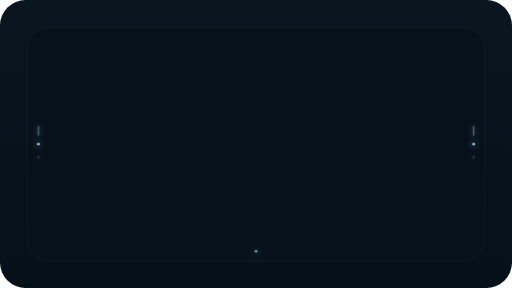
t = 0.00 s
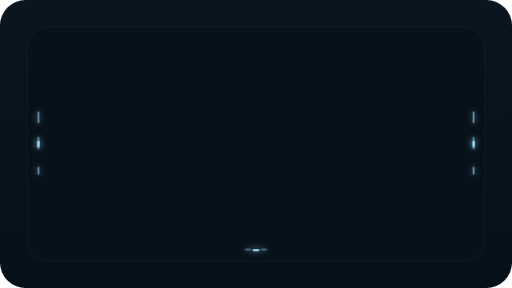
t = 0.43 s
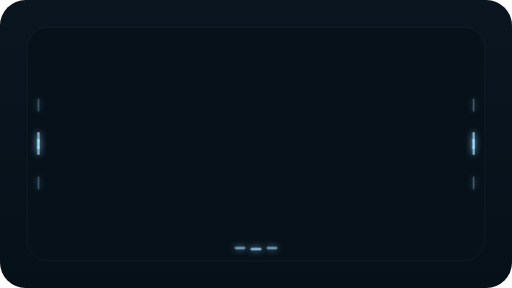
t = 0.87 s
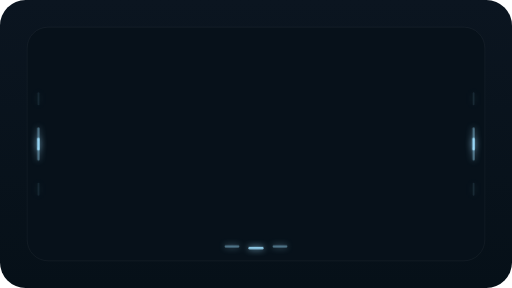
t = 1.30 s
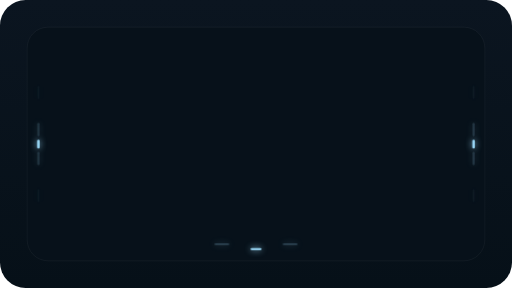
t = 1.73 s
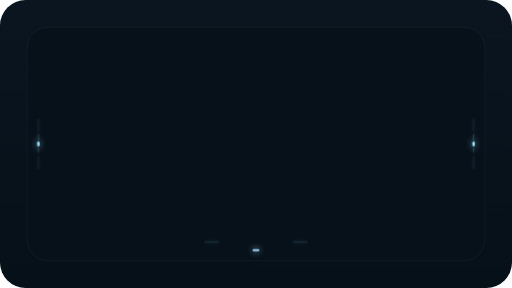
t = 2.17 s

The animated SVG that drew these frames (rendered in a browser with its animation timeline set to each time). Animation: 42 SMIL elements (animate=42); one cycle of 2.60 s, repeats indefinitely.

<svg xmlns="http://www.w3.org/2000/svg" viewBox="0 0 640 360">
  <defs>
    <linearGradient id="bg" x1="0" y1="0" x2="0" y2="1">
      <stop offset="0%" stop-color="#0b1520"/>
      <stop offset="100%" stop-color="#061018"/>
    </linearGradient>
    <filter id="glow" x="-35%" y="-35%" width="170%" height="170%">
      <feGaussianBlur stdDeviation="4.2" result="blur"/>
      <feMerge>
        <feMergeNode in="blur"/>
        <feMergeNode in="SourceGraphic"/>
      </feMerge>
    </filter>
  </defs>

  <rect width="640" height="360" rx="32" fill="url(#bg)"/>
  <rect x="34" y="34" width="572" height="292" rx="26" fill="#07111a" stroke="rgba(255,255,255,0.06)"/>

  <g stroke="#9fdfff" stroke-linecap="round" fill="none" filter="url(#glow)">
    <line x1="48" y1="180" x2="48" y2="180" stroke-width="3.2" opacity="0.95">
      <animate attributeName="y1" values="180;173;180" dur="2.4s" repeatCount="indefinite"/>
      <animate attributeName="y2" values="180;187;180" dur="2.4s" repeatCount="indefinite"/>
    </line>
    <line x1="592" y1="180" x2="592" y2="180" stroke-width="3.2" opacity="0.95">
      <animate attributeName="y1" values="180;173;180" dur="2.4s" repeatCount="indefinite"/>
      <animate attributeName="y2" values="180;187;180" dur="2.4s" repeatCount="indefinite"/>
    </line>

    <g stroke-width="2.8">
      <line x1="48" y1="162" x2="48" y2="176" opacity="0.82">
        <animate attributeName="y1" values="178;162;146" dur="2.4s" repeatCount="indefinite"/>
        <animate attributeName="y2" values="182;176;160" dur="2.4s" repeatCount="indefinite"/>
        <animate attributeName="opacity" values="0;0.82;0.18;0" dur="2.4s" repeatCount="indefinite"/>
      </line>
      <line x1="48" y1="184" x2="48" y2="198" opacity="0.82">
        <animate attributeName="y1" values="182;184;200" dur="2.4s" repeatCount="indefinite"/>
        <animate attributeName="y2" values="178;198;214" dur="2.4s" repeatCount="indefinite"/>
        <animate attributeName="opacity" values="0;0.82;0.18;0" dur="2.4s" repeatCount="indefinite"/>
      </line>
      <line x1="592" y1="162" x2="592" y2="176" opacity="0.82">
        <animate attributeName="y1" values="178;162;146" dur="2.4s" repeatCount="indefinite"/>
        <animate attributeName="y2" values="182;176;160" dur="2.4s" repeatCount="indefinite"/>
        <animate attributeName="opacity" values="0;0.82;0.18;0" dur="2.4s" repeatCount="indefinite"/>
      </line>
      <line x1="592" y1="184" x2="592" y2="198" opacity="0.82">
        <animate attributeName="y1" values="182;184;200" dur="2.4s" repeatCount="indefinite"/>
        <animate attributeName="y2" values="178;198;214" dur="2.4s" repeatCount="indefinite"/>
        <animate attributeName="opacity" values="0;0.82;0.18;0" dur="2.4s" repeatCount="indefinite"/>
      </line>
    </g>

    <g stroke-width="2.2">
      <line x1="48" y1="126" x2="48" y2="140" opacity="0.62">
        <animate attributeName="y1" values="176;126;104" dur="2.4s" begin="-0.42s" repeatCount="indefinite"/>
        <animate attributeName="y2" values="184;140;118" dur="2.4s" begin="-0.42s" repeatCount="indefinite"/>
        <animate attributeName="opacity" values="0;0.62;0.12;0" dur="2.4s" begin="-0.42s" repeatCount="indefinite"/>
      </line>
      <line x1="48" y1="220" x2="48" y2="234" opacity="0.62">
        <animate attributeName="y1" values="184;220;242" dur="2.4s" begin="-0.42s" repeatCount="indefinite"/>
        <animate attributeName="y2" values="176;234;256" dur="2.4s" begin="-0.42s" repeatCount="indefinite"/>
        <animate attributeName="opacity" values="0;0.62;0.12;0" dur="2.4s" begin="-0.42s" repeatCount="indefinite"/>
      </line>
      <line x1="592" y1="126" x2="592" y2="140" opacity="0.62">
        <animate attributeName="y1" values="176;126;104" dur="2.4s" begin="-0.42s" repeatCount="indefinite"/>
        <animate attributeName="y2" values="184;140;118" dur="2.4s" begin="-0.42s" repeatCount="indefinite"/>
        <animate attributeName="opacity" values="0;0.62;0.12;0" dur="2.4s" begin="-0.42s" repeatCount="indefinite"/>
      </line>
      <line x1="592" y1="220" x2="592" y2="234" opacity="0.62">
        <animate attributeName="y1" values="184;220;242" dur="2.4s" begin="-0.42s" repeatCount="indefinite"/>
        <animate attributeName="y2" values="176;234;256" dur="2.4s" begin="-0.42s" repeatCount="indefinite"/>
        <animate attributeName="opacity" values="0;0.62;0.12;0" dur="2.4s" begin="-0.42s" repeatCount="indefinite"/>
      </line>
    </g>

    <line x1="320" y1="314" x2="320" y2="314" stroke-width="3" opacity="0.86">
      <animate attributeName="x1" values="320;312;320" dur="2.6s" repeatCount="indefinite"/>
      <animate attributeName="x2" values="320;328;320" dur="2.6s" repeatCount="indefinite"/>
      <animate attributeName="y1" values="314;310;314" dur="2.6s" repeatCount="indefinite"/>
      <animate attributeName="y2" values="314;310;314" dur="2.6s" repeatCount="indefinite"/>
    </line>

    <g stroke-width="2.6">
      <line x1="282" y1="308" x2="298" y2="308" opacity="0.7">
        <animate attributeName="x1" values="320;282;244" dur="2.6s" repeatCount="indefinite"/>
        <animate attributeName="x2" values="320;298;260" dur="2.6s" repeatCount="indefinite"/>
        <animate attributeName="y1" values="314;308;300" dur="2.6s" repeatCount="indefinite"/>
        <animate attributeName="y2" values="314;308;300" dur="2.6s" repeatCount="indefinite"/>
        <animate attributeName="opacity" values="0;0.7;0.18;0" dur="2.6s" repeatCount="indefinite"/>
      </line>
      <line x1="342" y1="308" x2="358" y2="308" opacity="0.7">
        <animate attributeName="x1" values="320;342;380" dur="2.6s" repeatCount="indefinite"/>
        <animate attributeName="x2" values="320;358;396" dur="2.6s" repeatCount="indefinite"/>
        <animate attributeName="y1" values="314;308;300" dur="2.6s" repeatCount="indefinite"/>
        <animate attributeName="y2" values="314;308;300" dur="2.6s" repeatCount="indefinite"/>
        <animate attributeName="opacity" values="0;0.7;0.18;0" dur="2.6s" repeatCount="indefinite"/>
      </line>
    </g>
  </g>
</svg>
